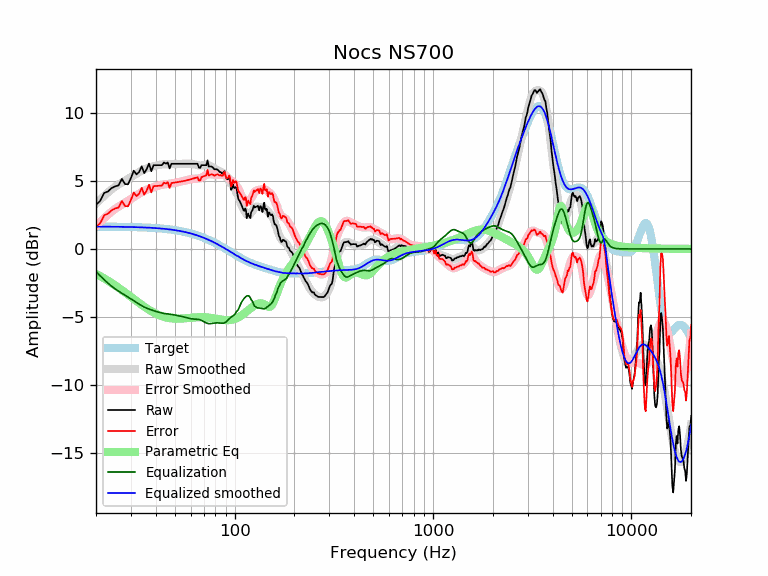

The table this chart was drawn from, first rows:
frequency, raw, error, smoothed, error_smoothed, equalization, parametric_eq, equalized_raw, equalized_smoothed, target
20, 3.23, 1.59, 3.30, 1.66, -1.66, -1.83, 1.56, 1.64, 1.64
21, 3.53, 1.89, 3.61, 1.98, -1.98, -1.99, 1.55, 1.64, 1.64
22, 4.11, 2.47, 3.90, 2.26, -2.26, -2.16, 1.85, 1.64, 1.64
23, 4.22, 2.59, 4.15, 2.52, -2.52, -2.33, 1.71, 1.63, 1.63
24, 4.47, 2.84, 4.37, 2.74, -2.74, -2.50, 1.73, 1.63, 1.63
25, 4.59, 2.97, 4.56, 2.94, -2.94, -2.68, 1.66, 1.63, 1.63
26, 4.67, 3.04, 4.73, 3.10, -3.10, -2.85, 1.56, 1.62, 1.62
27, 5.14, 3.52, 4.87, 3.25, -3.25, -3.02, 1.89, 1.62, 1.62
28, 4.76, 3.14, 5.01, 3.39, -3.39, -3.19, 1.37, 1.62, 1.62
29, 4.74, 3.13, 5.14, 3.52, -3.52, -3.36, 1.21, 1.61, 1.61
30, 5.20, 3.60, 5.27, 3.66, -3.66, -3.52, 1.54, 1.61, 1.61
31, 5.74, 4.14, 5.40, 3.80, -3.80, -3.68, 1.95, 1.60, 1.60
32, 5.47, 3.87, 5.53, 3.93, -3.93, -3.83, 1.54, 1.60, 1.60
33, 5.64, 4.05, 5.65, 4.05, -4.05, -3.97, 1.59, 1.59, 1.59
34, 6.07, 4.48, 5.75, 4.17, -4.17, -4.11, 1.90, 1.58, 1.58
35, 5.56, 3.98, 5.84, 4.26, -4.26, -4.24, 1.30, 1.58, 1.58
36, 5.84, 4.28, 5.91, 4.34, -4.34, -4.36, 1.50, 1.57, 1.57
37, 6.27, 4.71, 5.97, 4.41, -4.41, -4.47, 1.85, 1.56, 1.56
38, 5.70, 4.15, 6.02, 4.47, -4.47, -4.57, 1.22, 1.55, 1.55
39, 6.14, 4.60, 6.07, 4.53, -4.53, -4.66, 1.61, 1.54, 1.54
40, 6.15, 4.62, 6.11, 4.58, -4.58, -4.75, 1.56, 1.53, 1.53
41, 6.15, 4.63, 6.15, 4.63, -4.63, -4.82, 1.52, 1.52, 1.52
42, 6.15, 4.64, 6.17, 4.67, -4.67, -4.88, 1.48, 1.51, 1.51
43, 6.15, 4.65, 6.20, 4.70, -4.70, -4.94, 1.44, 1.49, 1.49
44, 6.34, 4.86, 6.21, 4.73, -4.73, -4.99, 1.61, 1.48, 1.48
45, 6.26, 4.80, 6.22, 4.75, -4.75, -5.02, 1.51, 1.46, 1.46
46, 6.35, 4.90, 6.22, 4.77, -4.77, -5.05, 1.58, 1.45, 1.45
47, 5.90, 4.47, 6.22, 4.79, -4.79, -5.08, 1.12, 1.43, 1.43
48, 6.25, 4.83, 6.22, 4.80, -4.80, -5.10, 1.44, 1.42, 1.42
49, 6.25, 4.85, 6.22, 4.82, -4.82, -5.11, 1.42, 1.40, 1.40
50, 6.25, 4.87, 6.23, 4.85, -4.85, -5.12, 1.40, 1.38, 1.38
51, 6.25, 4.89, 6.23, 4.87, -4.87, -5.12, 1.37, 1.36, 1.36
52, 6.25, 4.91, 6.24, 4.90, -4.90, -5.12, 1.35, 1.34, 1.34
53, 6.25, 4.93, 6.24, 4.93, -4.93, -5.11, 1.32, 1.32, 1.32
54, 6.25, 4.95, 6.25, 4.95, -4.95, -5.11, 1.29, 1.29, 1.29
55, 6.25, 4.98, 6.25, 4.98, -4.98, -5.10, 1.27, 1.27, 1.27
56, 6.25, 5.00, 6.25, 5.01, -5.01, -5.09, 1.24, 1.25, 1.25
57, 6.25, 5.03, 6.26, 5.04, -5.04, -5.08, 1.21, 1.22, 1.22
58, 6.25, 5.05, 6.26, 5.06, -5.06, -5.07, 1.18, 1.19, 1.19
59, 6.25, 5.08, 6.26, 5.09, -5.09, -5.06, 1.16, 1.17, 1.17
60, 6.25, 5.11, 6.25, 5.11, -5.11, -5.05, 1.13, 1.14, 1.14
61, 6.25, 5.14, 6.24, 5.13, -5.13, -5.04, 1.12, 1.11, 1.11
62, 6.25, 5.17, 6.22, 5.14, -5.14, -5.03, 1.10, 1.08, 1.08
63, 6.25, 5.20, 6.20, 5.15, -5.15, -5.02, 1.10, 1.05, 1.05
64, 6.25, 5.23, 6.17, 5.15, -5.15, -5.02, 1.09, 1.02, 1.02
65, 6.25, 5.26, 6.15, 5.16, -5.16, -5.01, 1.08, 0.99, 0.99
66, 5.98, 5.02, 6.13, 5.18, -5.18, -5.01, 0.80, 0.95, 0.95
67, 5.93, 5.01, 6.12, 5.20, -5.20, -5.01, 0.73, 0.92, 0.92
68, 6.15, 5.26, 6.12, 5.24, -5.24, -5.01, 0.91, 0.88, 0.88
69, 6.15, 5.30, 6.13, 5.29, -5.29, -5.01, 0.86, 0.85, 0.85
70, 6.15, 5.33, 6.15, 5.34, -5.34, -5.01, 0.81, 0.81, 0.81
71, 6.15, 5.37, 6.16, 5.39, -5.39, -5.01, 0.76, 0.78, 0.78
72, 6.15, 5.41, 6.17, 5.43, -5.43, -5.02, 0.72, 0.74, 0.74
73, 6.51, 5.81, 6.16, 5.46, -5.46, -5.03, 1.05, 0.70, 0.70
74, 6.05, 5.39, 6.14, 5.48, -5.48, -5.04, 0.57, 0.66, 0.66
75, 6.05, 5.42, 6.11, 5.48, -5.48, -5.05, 0.56, 0.62, 0.62
76, 6.05, 5.46, 6.06, 5.48, -5.48, -5.06, 0.57, 0.59, 0.59
77, 6.02, 5.47, 6.01, 5.47, -5.47, -5.07, 0.55, 0.55, 0.55
78, 5.94, 5.44, 5.96, 5.45, -5.45, -5.08, 0.49, 0.51, 0.51
79, 5.84, 5.38, 5.90, 5.44, -5.44, -5.10, 0.41, 0.47, 0.47
... 553 more rows
